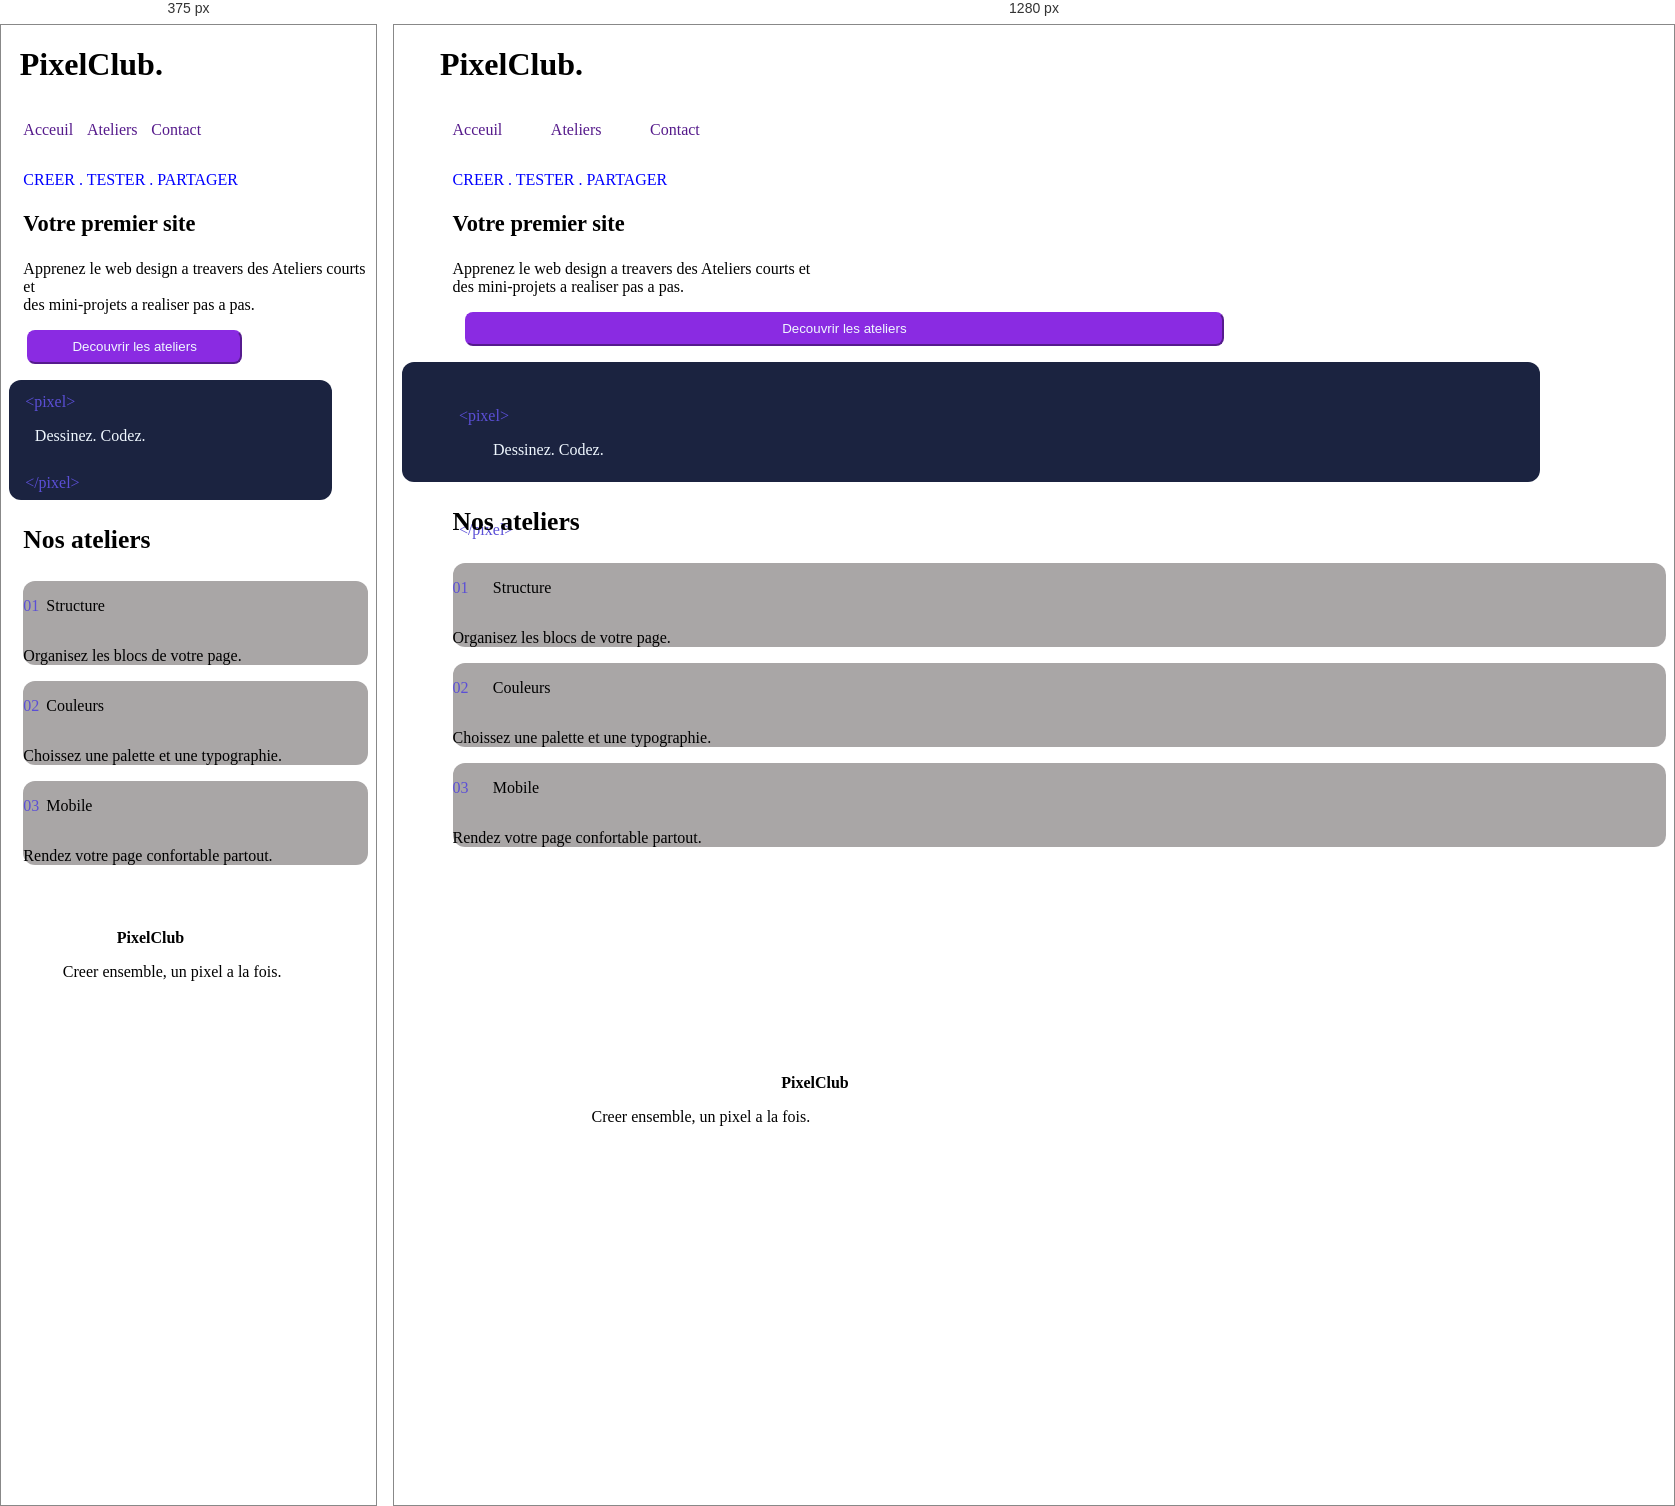
Rendered at 375 px and 1280 px, left to right.

<!-- file: index.html -->
<!DOCTYPE html>
<html lang="en">

<head>
    <meta charset="UTF-8">
    <meta name="viewport" content="width=device-width, initial-scale=1.0">
    <title>Document</title>
    <link rel="stylesheet" href="CSS/style.css">
</head>

<body>
    <main>
        <header>
            <div class="logo">
                <h1> PixelClub.</h1>
            </div>
            <div class="menu">
                <p class="acceuil"> <a href=""> Acceuil</a></p>
                <p class="Ateliers"> <a href=""> Ateliers</a></p>
                <p class="Contact"> <a href=""> Contact </a></p>
            </div>

        </header>

        <hero>
            <div class="surtitre">
                <p class="surtitre1"> CREER . TESTER . PARTAGER </p>
            </div>
            <div class="titre">
                <p class="titre_of_hero"> Votre premier site<br prend vie ici.</p>
            </div>
            <div class="description">
                <p class="description_of_hero">
                    Apprenez le web design a treavers des Ateliers courts et<br> des mini-projets a realiser pas a pas.
                </p>
            </div>
            <div class="button">
                <p class="button_hero"><button> Decouvrir les ateliers </button></p>
            </div>


            <div class="exemple">

                <p class="one"> &lt;pixel>
                <p class="exemp"> Dessinez. Codez. </p>
                <p class="two"> &lt;/pixel></p>
            </div>
        </hero>


        <nav>
            <section class="ateliers">
           <div class="titre_atelier">
                <p> Nos ateliers</p>
           </div>
                <div class="structure">
                   
                    <div class="structure1">
                        <p class="num1"> 01</p>
                        <p class="mot1"> Structure</p>
                    </div>
                    <div class="explication_structure">
                        <p class="explication1"> Organisez les blocs de votre page.</p>
                    </div>
                </div>


                <div class="couleurs">
                    <div class="couleurs1">
                        <p class="num2"> 02</p>
                        <p class="mot2"> Couleurs</p>
                    </div>
                    <div class="explication_couleurs">
                        <p class="explication2"> Choissez une palette et une typographie.</p>
                    </div>
                </div>


                <div class="mobile">
                    <div class="mobile1">
                        <p class="num3"> 03</p>
                        <p class="mot3"> Mobile</p>
                    </div>
                    <div class="explication_mobile">
                        <p class="explication2"> Rendez votre page confortable partout.</p>
                    </div>
                </div>
            </section>
        </nav>
    </main>
    <footer>
        <div class="titre_footer">
            <p> PixelClub </p>
        </div>

        <p class="expli_footer"> Creer ensemble, un pixel a la fois.</p>
    </footer>










</body>

</html>

/* @media block from style.css */
@media screen and( min-width: 376px){
     body{
        main{
      .header{
            display: flex;
            flex-direction: row;
        }
            
        }
     }
    }